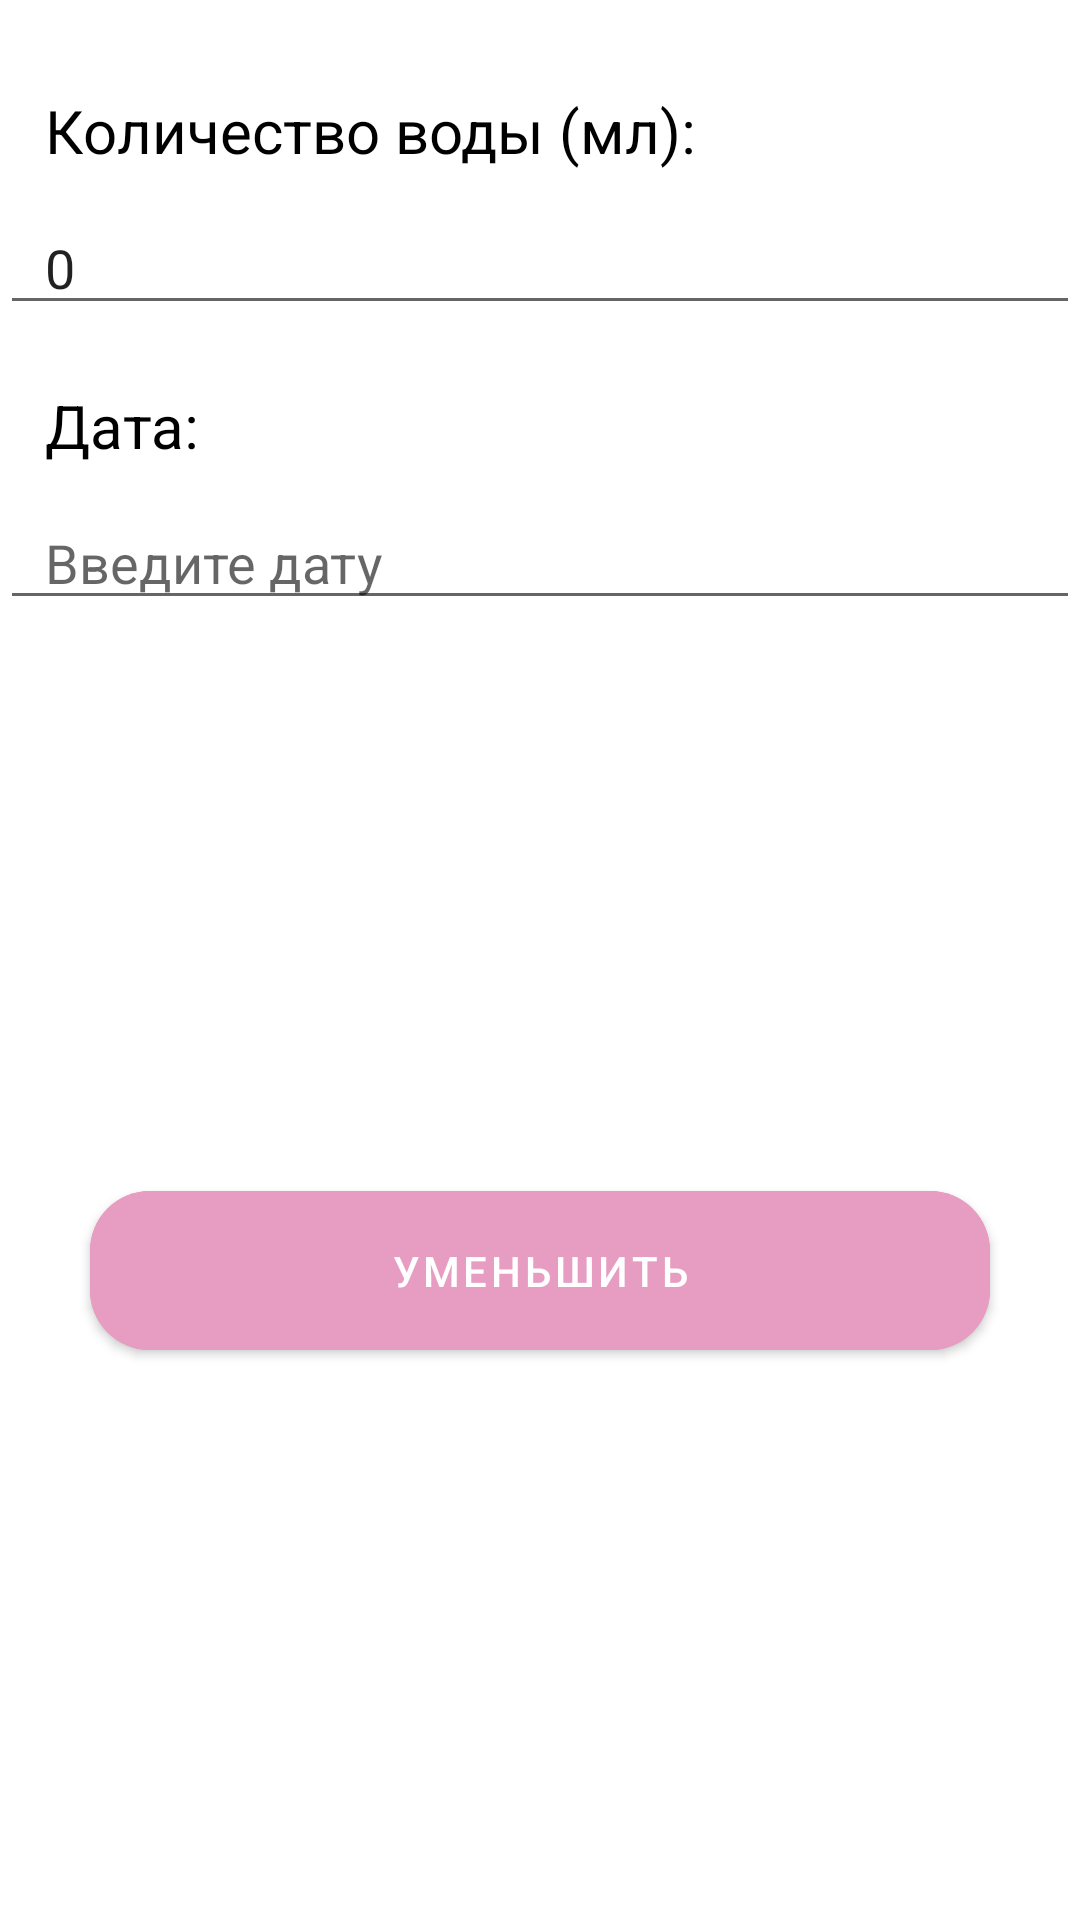

This screen was rendered from an Android layout file. Write that file and the resources it references.
<!-- AndroidManifest.xml: application theme Theme.HealthyState -->
<!-- res/layout/delwater_window.xml -->
<?xml version="1.0" encoding="utf-8"?>
<androidx.constraintlayout.widget.ConstraintLayout xmlns:android="http://schemas.android.com/apk/res/android"
    xmlns:app="http://schemas.android.com/apk/res-auto"
    xmlns:tools="http://schemas.android.com/tools"
    android:layout_width="305dp"
    android:layout_gravity="center"
    android:layout_height="wrap_content"
    app:cardCornerRadius="20dp"
    tools:context=".AddInfo.DelWaterDialog">

    <androidx.constraintlayout.widget.ConstraintLayout
        android:layout_width="match_parent"
        android:layout_height="match_parent">

        <TextView
            android:paddingTop="30dp"
            android:id="@+id/txtWater"
            android:layout_width="match_parent"
            android:layout_height="wrap_content"
            android:text="Количество воды (мл):"
            android:inputType="number"
            android:textSize="20dp"
            android:paddingLeft="15dp"
            android:textColor="@color/black"
            tools:ignore="MissingConstraints">
        </TextView>
        <EditText
            android:inputType="number"
            android:id="@+id/Amount_Water"
            android:layout_width="match_parent"
            android:paddingLeft="15dp"
            android:layout_height="wrap_content"
            android:layout_marginTop="10dp"
                android:text="0"
            app:layout_constraintTop_toBottomOf="@+id/txtWater">
        </EditText>
        <TextView
            android:id="@+id/txtDate"
            android:layout_width="match_parent"
            android:layout_height="wrap_content"
            android:text="Дата:"
            android:paddingLeft="15dp"
            android:textSize="20dp"
            android:paddingTop="20dp"
            android:textColor="@color/black"
            app:layout_constraintTop_toBottomOf="@+id/Amount_Water">
        </TextView>
        <EditText
            android:id="@+id/idEdtDate"
            android:layout_width="match_parent"
            android:layout_height="wrap_content"
            android:layout_centerInParent="true"
            android:paddingTop="20dp"
            android:clickable="false"
            android:cursorVisible="false"
            android:focusable="false"
            android:focusableInTouchMode="false"
            android:paddingLeft="15dp"
            app:layout_constraintTop_toBottomOf="@+id/txtDate"
            android:hint="Введите дату" />

        <com.google.android.material.button.MaterialButton
            android:id="@+id/DelButWater"
            android:layout_width="match_parent"
            android:layout_height="65dp"
            android:layout_margin="30dp"
            android:layout_marginBottom="379dp"
            android:backgroundTint="@color/btn_reg"
            android:text="Уменьшить"
            app:cornerRadius="20dp"
            app:layout_constraintBottom_toBottomOf="parent"
            app:layout_constraintTop_toBottomOf="@+id/idEdtDate"
            tools:layout_editor_absoluteX="30dp"></com.google.android.material.button.MaterialButton>

    </androidx.constraintlayout.widget.ConstraintLayout>

</androidx.constraintlayout.widget.ConstraintLayout>
<!-- resources referenced by this layout -->
<resources>
  <color name="black">#FF000000</color>
  <color name="btn_reg">#e69dc1</color>
  <style name="Theme.HealthyState" parent="Theme.MaterialComponents.DayNight.DarkActionBar">
          
          <item name="colorPrimary">@color/btn_reg</item>
          <item name="colorPrimaryVariant">@color/btn_reg</item>
          <item name="colorOnPrimary">@color/white</item>
          
          <item name="colorSecondary">@color/btn_reg_stroke</item>
          <item name="colorSecondaryVariant">@color/btn_reg_stroke</item>
          <item name="colorOnSecondary">@color/black</item>
          
          <item name="android:statusBarColor">?attr/colorPrimaryVariant</item>
          
      </style>
  <color name="white">#FFFFFFFF</color>
  <color name="btn_reg_stroke">#D17DA6</color>
</resources>
